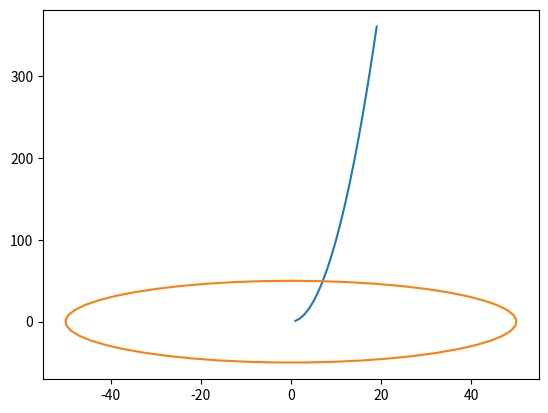

Source code (Python):
import numpy as np
import matplotlib.pyplot as plt

# persamaan garis linear
# y = 2x + 1
x = np.arange(1,20,1)
y = x**2

# lingkaran
jari2 = 50
sudut = np.linspace(0,2*np.pi,50)
y2 = jari2*np.cos(sudut)
x2 = jari2*np.sin(sudut)

plt.plot(x,y)
plt.plot(x2,y2)

plt.show()